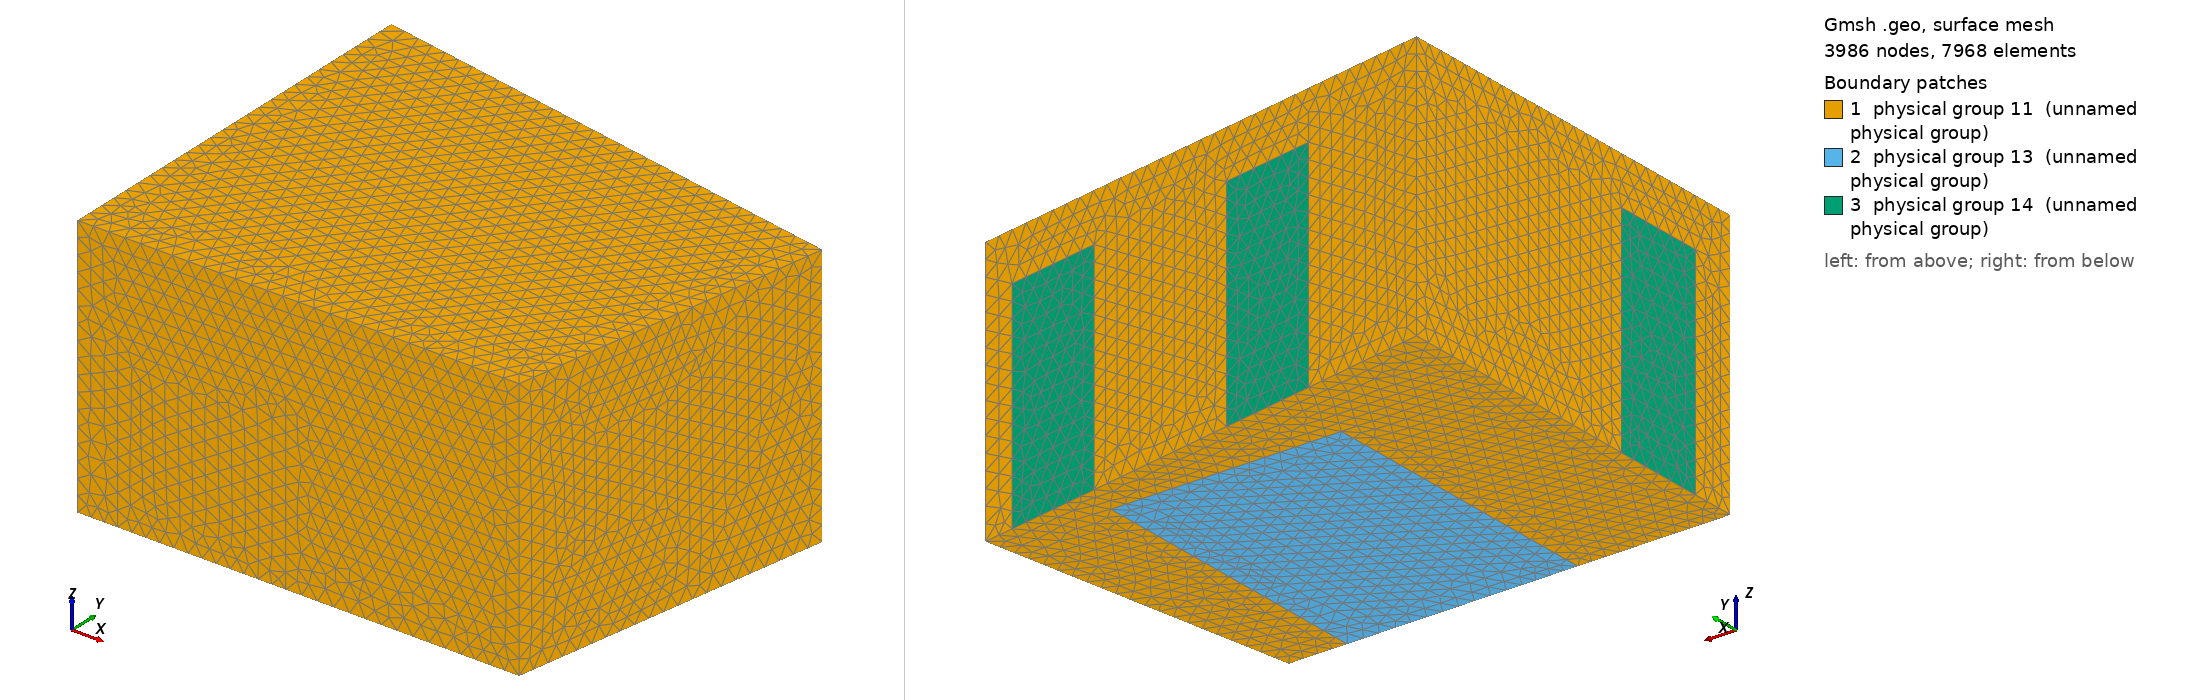

Gmsh geometry script, surface-meshed: 3986 nodes, 7968 surface elements. Boundary patches (legend numbers): 1 physical group 11 (unnamed physical group), 2 physical group 13 (unnamed physical group), 3 physical group 14 (unnamed physical group). Left view from above one corner, right view from below the opposite corner. Legend entries are the model's physical surfaces. The drawing asked Gmsh for element sizes between 1% and 20% of the model's largest extent; the script's own settings can give other sizes.

=== scenario1_profile_lc0p20.geo (drawn) ===
Mesh.MshFileVersion = 2.2;
lc=0.2;
Point(1) = { 5.515664, 0.0, 3.3, lc };
Point(2) = { 5.515664, 0.0, 0.0, lc };
Point(3) = { 6.213329, 4.019065, 0.0, lc };
Point(4) = { 6.213329, 4.019065, 3.3, lc };
Point(5) = { 5.87996, 2.098616, 2.5, lc };
Point(6) = { 5.87996, 2.098616, 1.02, lc };
Point(7) = { 5.666172, 0.867034, 1.02, lc };
Point(8) = { 5.666172, 0.867034, 2.5, lc };
Point(9) = { 2.6, 0.0, 0.0, lc };
Point(10) = { 1.905664, 0.0, 0.0, lc };
Point(11) = { 1.905664, 3.84, 0.0, lc };
Point(12) = { 4.785664, 3.84, 0.0, lc };
Point(13) = { 4.785664, 0.0, 0.0, lc };
Point(14) = { 0.5, 0.0, 0.0, lc };
Point(15) = { 0.0, 0.0, 0.0, lc };
Point(16) = { 0.0, 0.57, 0.0, lc };
Point(17) = { 0.0, 1.77, 0.0, lc };
Point(18) = { 0.0, 5.09763, 0.0, lc };
Point(19) = { 1.55672, 4.827401, 0.0, lc };
Point(20) = { 2.739038, 4.622163, 0.0, lc };
Point(21) = { 4.646757, 4.291005, 0.0, lc };
Point(22) = { 5.829075, 4.085767, 0.0, lc };
Point(23) = { 1.55672, 4.827401, 2.7, lc };
Point(24) = { 0.0, 5.09763, 3.3, lc };
Point(25) = { 5.829075, 4.085767, 2.7, lc };
Point(26) = { 4.646757, 4.291005, 2.7, lc };
Point(27) = { 2.739038, 4.622163, 2.7, lc };
Point(28) = { 0.0, 0.0, 3.3, lc };
Point(29) = { 0.5, 0.0, 2.165, lc };
Point(30) = { 2.6, 0.0, 2.165, lc };
Point(31) = { 0.0, 0.57, 2.7, lc };
Point(32) = { 0.0, 1.77, 2.7, lc };
Line(1) = { 1, 2 };
Line(2) = { 2, 3 };
Line(3) = { 3, 4 };
Line(4) = { 1, 4 };
Line(5) = { 5, 6 };
Line(6) = { 6, 7 };
Line(7) = { 7, 8 };
Line(8) = { 5, 8 };
Line(9) = { 9, 10 };
Line(10) = { 10, 11 };
Line(11) = { 11, 12 };
Line(12) = { 12, 13 };
Line(13) = { 9, 13 };
Line(14) = { 2, 13 };
Line(15) = { 10, 14 };
Line(16) = { 14, 15 };
Line(17) = { 15, 16 };
Line(18) = { 16, 17 };
Line(19) = { 17, 18 };
Line(20) = { 18, 19 };
Line(21) = { 19, 20 };
Line(22) = { 20, 21 };
Line(23) = { 21, 22 };
Line(24) = { 3, 22 };
Line(25) = { 19, 23 };
Line(26) = { 18, 24 };
Line(27) = { 4, 24 };
Line(28) = { 22, 25 };
Line(29) = { 25, 26 };
Line(30) = { 21, 26 };
Line(31) = { 20, 27 };
Line(32) = { 23, 27 };
Line(33) = { 1, 28 };
Line(34) = { 15, 28 };
Line(35) = { 14, 29 };
Line(36) = { 29, 30 };
Line(37) = { 9, 30 };
Line(38) = { 31, 32 };
Line(39) = { 17, 32 };
Line(40) = { 16, 31 };
Line(41) = { 24, 28 };
Line Loop(1) = { 1, 2, 3, -4 };
Line Loop(2) = { 5, 6, 7, -8 };
Line Loop(3) = { 9, 10, 11, 12, -13 };
Line Loop(4) = { 14, -12, -11, -10, 15, 16, 17, 18, 19, 20, 21, 22, 23, -24, -2 };
Line Loop(5) = { -25, -20, 26, -27, -3, 24, 28, 29, -30, -22, 31, -32 };
Line Loop(6) = { -21, 25, 32, -31 };
Line Loop(7) = { 13, -14, -1, 33, -34, -16, 35, 36, -37 };
Line Loop(8) = { 38, -39, -18, 40 };
Line Loop(9) = { -5, 8, -7, -6 };
Line Loop(10) = { 37, -36, -35, -15, -9 };
Line Loop(11) = { 27, 41, -33, 4 };
Line Loop(12) = { -26, -19, 39, -38, -40, -17, 34, -41 };
Line Loop(13) = { -23, 30, -29, -28 };
Plane Surface(1) = { 1, 2 };
Plane Surface(2) = { 3 };
Plane Surface(3) = { 4 };
Plane Surface(4) = { 5 };
Plane Surface(5) = { 6 };
Plane Surface(6) = { 7 };
Plane Surface(7) = { 8 };
Plane Surface(8) = { 9 };
Plane Surface(9) = { 10 };
Plane Surface(10) = { 11 };
Plane Surface(11) = { 12 };
Plane Surface(12) = { 13 };
Surface Loop(1) = { 1, 2, 3, 4, 5, 6, 7, 8, 9, 10, 11, 12 };
Physical Surface(11) = { 1, 3, 4, 6, 8, 9, 10, 11 }; //hard surface
Physical Surface(13) = { 2 }; //carpet on the floor
Physical Surface(14) = { 5, 7, 12 }; //panel on the wall
Volume( 1 ) = { 1 };
Physical Volume(1) = { 1 };
//Physical Line ("default") = {1, 2, 3, 4, 5, 6, 7, 8, 9, 10, 11, 12, 13, 14, 15, 16, 17, 18, 19, 20, 21, 22, 23, 24, 25, 26, 27, 28, 29, 30, 31, 32, 33, 34, 35, 36, 37, 38, 39, 40, 41};
Mesh.Algorithm = 1;
Mesh.Algorithm3D = 1; // Delaunay3D, works for boundary layer insertion.
Mesh.Optimize = 1; // Gmsh smoother, works with boundary layers (netgen version does not).
Mesh.CharacteristicLengthFromPoints = 1;
// Recombine Surface "*";
